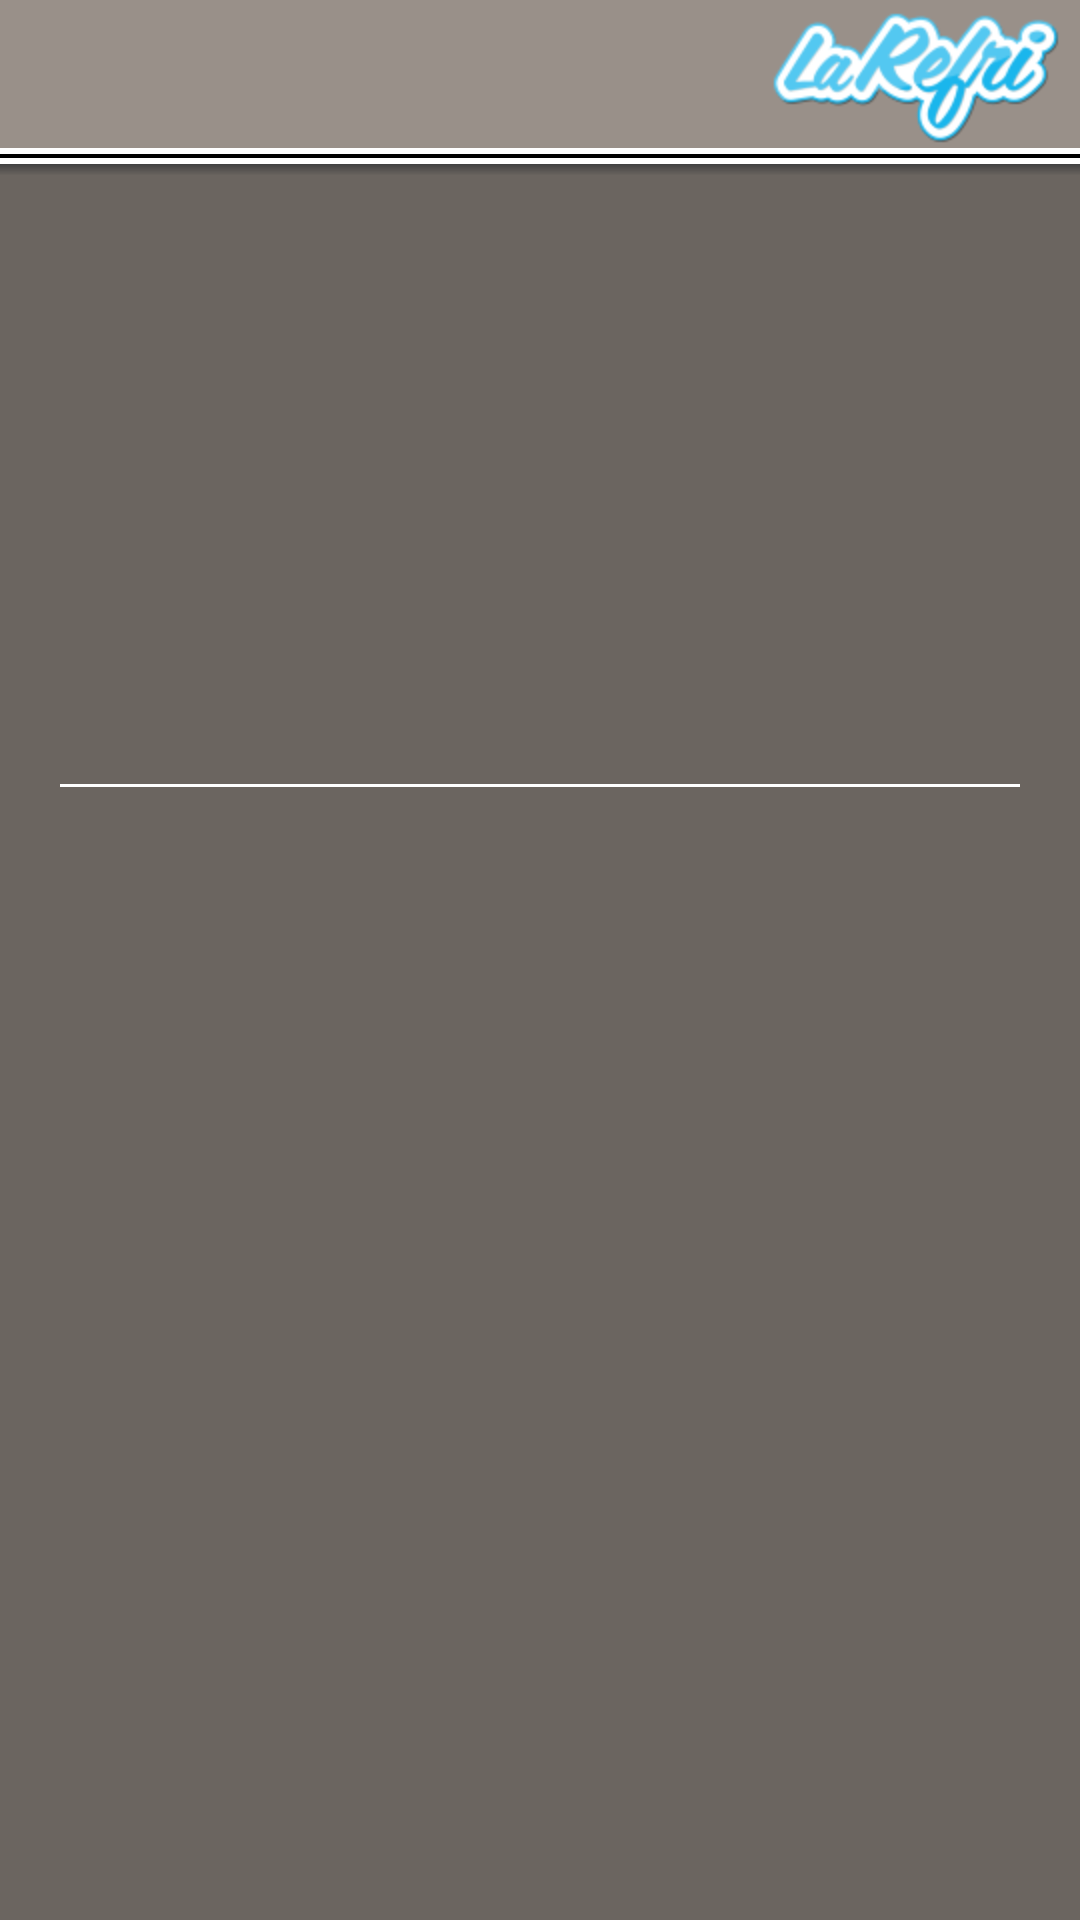

This screen was rendered from an Android layout file. Write that file and the resources it references.
<!-- AndroidManifest.xml: application theme AppTheme -->
<!-- res/layout/activity_call.xml -->
<RelativeLayout xmlns:android="http://schemas.android.com/apk/res/android"
    xmlns:tools="http://schemas.android.com/tools"
    android:layout_width="match_parent"
    android:layout_height="match_parent"
    android:gravity="center_horizontal"
    tools:context="com.larefri.CallActivity" >

    <RelativeLayout
        android:id="@+id/relativeLayout1"
        android:layout_width="match_parent"
        android:layout_height="wrap_content"
        android:layout_alignParentLeft="true"
        android:layout_alignParentRight="true"
        android:layout_alignParentTop="true"
        android:layout_gravity="center_vertical"
        android:gravity="center_vertical" >

        <ImageView
            android:id="@+id/larefri_Icon"
            android:layout_width="wrap_content"
            android:layout_height="wrap_content"
            android:layout_alignParentRight="true"
            android:layout_centerVertical="true"
            android:src="@drawable/logorefri" />

        <ImageButton
            android:id="@+id/overflowbutton"
            android:layout_width="wrap_content"
            android:layout_height="wrap_content"
            android:layout_alignParentLeft="true"
            android:layout_centerVertical="true"
            android:src="@drawable/ic_action_previous_item"
     		android:background="@android:color/transparent"
     		android:onClick="onBackPressed" />

    </RelativeLayout>

    <LinearLayout
        android:id="@id/article"
        android:layout_width="wrap_content"
        android:layout_height="wrap_content"
        android:layout_alignParentBottom="true"
        android:layout_alignParentLeft="true"
        android:layout_alignParentRight="true"
        android:layout_below="@+id/relativeLayout1"
        android:orientation="vertical"
        android:background="@color/refri_menu_bg" >
        
        <View
	        android:layout_width="match_parent"
	        android:id="@+id/separator_sec"
	        android:layout_height="16px"
	        android:orientation="horizontal" 
	        android:baselineAligned="false"
	        android:background="@drawable/separator">
	    </View>

        <RelativeLayout
            android:layout_width="match_parent"
            android:id="@+id/shadow_sec"
            android:layout_height="23px"
            android:gravity="top"
	        android:background="@drawable/back_ground_with_shadow" >
        </RelativeLayout>
	    
	    <ScrollView
	        android:layout_width="match_parent"
	        android:layout_height="fill_parent">

	        <LinearLayout 
	            android:layout_width="match_parent"
	        	android:layout_height="fill_parent"
	        	android:orientation="vertical">
		        <LinearLayout
		            android:layout_width="match_parent"
		            android:layout_height="wrap_content" 
		            android:orientation="horizontal"
		            android:background="@drawable/menu_button_bg"
			        android:layout_marginLeft="20dp"
			        android:layout_marginRight="20dp">
		            <ImageView 
		                android:id="@+id/magnetfridge_logo"
		                android:layout_width="0dp"
		                android:layout_weight="0.5"
		                android:layout_height="200dp"
		                android:scaleType="fitCenter"/>
		            <TextView 
		                android:id="@+id/magnetfridge_name"
		                android:layout_width="0dp"
		                android:layout_height="wrap_content"
		                android:layout_weight="0.5"
		                style="@style/menu_button"/>
		        </LinearLayout>
	
		        <View
		            android:id="@+id/flyer_view"
		            android:layout_width="wrap_content"
		            android:layout_height="0dp"
		            android:layout_marginLeft="20dp"
		            android:layout_marginRight="20dp" />
	
		        <LinearLayout
		        android:layout_width="match_parent"
		        android:layout_height="fill_parent"
		        android:orientation="horizontal" >
			        <LinearLayout
			            android:id="@+id/stores_call_buttons"
		            	android:layout_width="match_parent"
		            	android:layout_height="wrap_content"
			        	android:orientation="vertical"
				        android:paddingLeft="20dp"
				        android:paddingRight="20dp" >
		
				        
				        
			        </LinearLayout>
				</LinearLayout>
			</LinearLayout>

	    </ScrollView>
    </LinearLayout>

</RelativeLayout>
<!-- resources referenced by this layout -->
<resources>
  <color name="refri_menu_bg">#FF6B6560</color>
  <!-- drawable back_ground_with_shadow (drawable-hdpi) -->
  <?xml version="1.0" encoding="utf-8"?>
  <shape xmlns:android="http://schemas.android.com/apk/res/android" android:shape="rectangle" >
      <gradient 
          android:startColor="#404040"
          android:centerColor="#01606060"
          android:endColor="@color/refri_transparency_shadow"
          android:angle="270"/>
      <corners 
          android:radius="0dp"/>
  </shape>
  <!-- drawable logorefri: png bitmap (drawable-hdpi, 21135 bytes) -->
  <!-- drawable menu_button_bg (drawable-hdpi) -->
  <?xml version="1.0" encoding="utf-8"?>
  <layer-list xmlns:android="http://schemas.android.com/apk/res/android" >
    <item android:state_pressed="true"  
        android:top="-15dp" 
        android:right="-15dp" 
        android:left="-15dp" 
        android:bottom="0dp">
      <shape>
          <solid 
              android:color="@android:color/transparent"/>
          <stroke 
              android:width="1dp"
              android:color="@android:color/white"/>
      </shape>
    </item>
    <item 
        android:top="-15dp" 
        android:right="-15dp" 
        android:left="-15dp" 
        android:bottom="0dp">
      <shape>
          <solid 
              android:color="@android:color/transparent"/>
          <stroke 
              android:width="1dp"
              android:color="@android:color/white"/>
      </shape>
    </item>
  </layer-list>
  <!-- drawable separator (drawable-hdpi) -->
  <?xml version="1.0" encoding="utf-8"?>
  <layer-list xmlns:android="http://schemas.android.com/apk/res/android">
      <item>
          <shape 
              android:shape="rectangle">
          <solid android:color="@android:color/white"/>
          <padding android:bottom="6px"/>
          </shape>
      </item>
      <item>
          <shape 
              android:shape="rectangle">
          	<solid android:color="@android:color/black" />
              <padding android:bottom="4px"/>
          </shape>
      </item>
      <item>
          <shape 
              android:shape="rectangle">
          <solid android:color="@android:color/white"/>
          <padding android:bottom="6px"/>
          </shape>
      </item>
     </layer-list>
  <string name="add_fridge_magnets">agregar imantados</string>
  <style name="menu_button">
          <item name="android:textColor">#ffffff</item>
  	    <item name="android:gravity">left|center_vertical</item>
  	    <item name="android:layout_margin">1dp</item>
  	    <item name="android:textSize">26sp</item>
  	    <item name="android:textStyle">normal</item>
     	</style>
  <style name="AppTheme" parent="AppBaseTheme">
          <item name="android:textSize">16sp</item>
          <item name="android:typeface">monospace</item>
          <item name="android:windowNoTitle"> true</item>
          <item name="android:windowFullscreen">true</item>
          <item name="android:windowBackground">@color/refri_bg</item>
      </style>
  <color name="refri_transparency_shadow">#006B6560</color>
  <style name="AppBaseTheme" parent="android:Theme.Light">
          
      </style>
  <color name="refri_bg">#FF999089</color>
</resources>
